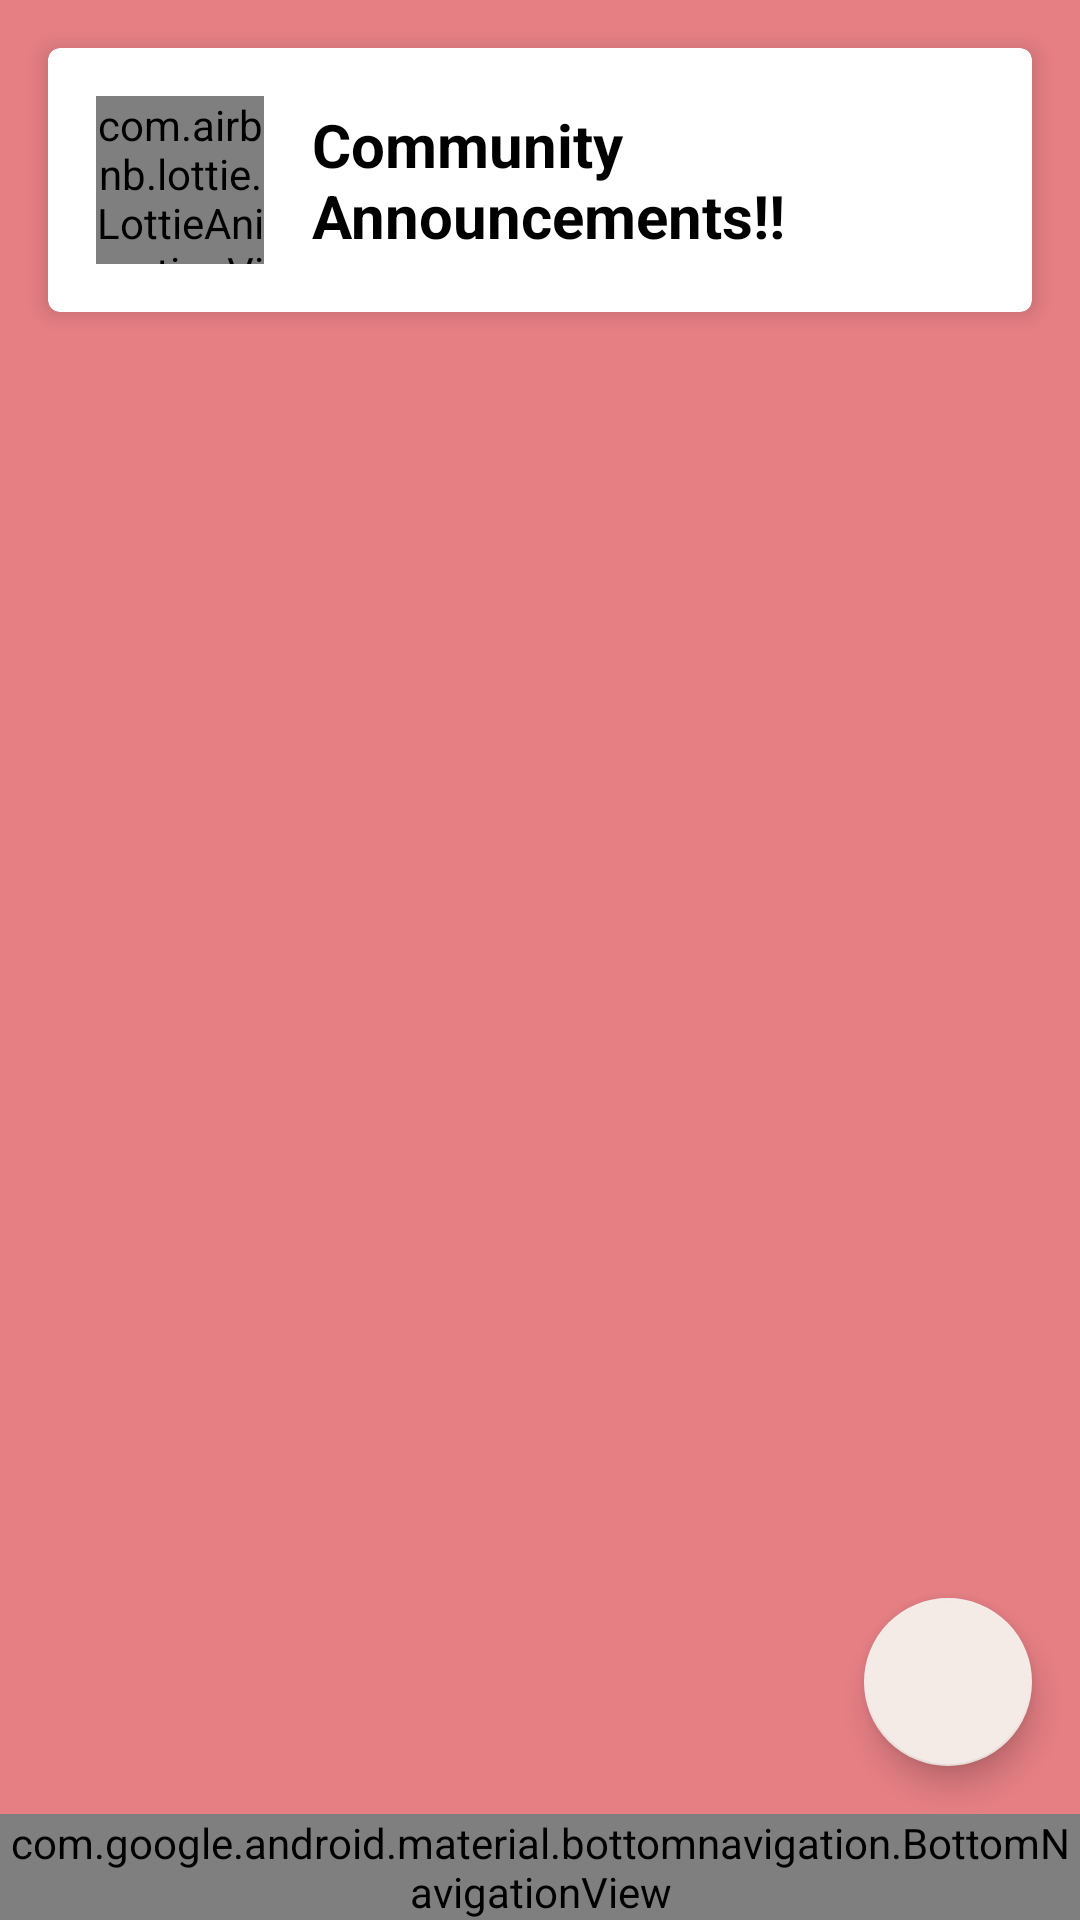

The Android layout XML behind this screen, and the referenced resources:
<!-- AndroidManifest.xml: application theme Theme.IIITS -->
<!-- res/layout/activity_events.xml -->
<?xml version="1.0" encoding="utf-8"?>
<LinearLayout
    xmlns:android="http://schemas.android.com/apk/res/android"
    xmlns:app="http://schemas.android.com/apk/res-auto"
    xmlns:tools="http://schemas.android.com/tools"
    android:layout_width="match_parent"
    android:layout_height="match_parent"
    android:background="@android:color/background_light"
    android:backgroundTint="@color/coral"
    android:orientation="vertical">

    
    <com.google.android.material.card.MaterialCardView
        android:layout_width="match_parent"
        android:layout_height="wrap_content"
        app:cardBackgroundColor="@color/white"
        app:cardElevation="4dp"
        android:layout_marginStart="16dp"
        android:layout_marginTop="16dp"
        android:layout_marginEnd="16dp">

        <LinearLayout
            android:layout_width="match_parent"
            android:layout_height="wrap_content"
            android:orientation="horizontal"
            android:padding="16dp">

            <com.airbnb.lottie.LottieAnimationView
                android:id="@+id/lottie_anim"
                android:layout_width="56dp"
                android:layout_height="56dp"
                android:layout_marginEnd="16dp"
                app:lottie_autoPlay="true"
                app:lottie_loop="true"
                app:lottie_url="https://lottie.host/4d12c6c9-eda2-4913-bb61-f449bdca27b7/30xAOSXbhC.lottie" />

            <TextView
                android:layout_width="wrap_content"
                android:layout_height="wrap_content"
                android:text="Community Announcements!!"
                android:layout_gravity="center_vertical"
                android:textSize="20sp"
                android:textStyle="bold"
                android:textColor="@color/black" />

        </LinearLayout>

    </com.google.android.material.card.MaterialCardView>

    
    <RelativeLayout
        android:layout_width="match_parent"
        android:layout_height="0dp"
        android:layout_weight="1"
        android:layout_marginTop="16dp">

        <FrameLayout
            android:id="@+id/fragmentContainer"
            android:layout_width="match_parent"
            android:layout_height="match_parent" />

        
        <com.google.android.material.floatingactionbutton.FloatingActionButton
            android:id="@+id/fab"
            android:layout_width="wrap_content"
            android:layout_height="wrap_content"
            android:layout_alignParentEnd="true"
            android:layout_alignParentBottom="true"
            android:layout_marginEnd="16dp"
            android:layout_marginBottom="16dp"
            android:src="@drawable/plus"
            android:tint="@android:color/white"
            android:onClick="createPost"
            app:backgroundTint="@color/ivory" />

    </RelativeLayout>

    
    <com.google.android.material.bottomnavigation.BottomNavigationView
        android:id="@+id/bottom_navigation"
        android:layout_width="match_parent"
        android:layout_height="wrap_content"
        app:menu="@menu/bottom_navigation_menu" />

</LinearLayout>
<!-- resources referenced by this layout -->
<resources>
  <color name="black">#FF000000</color>
  <color name="coral">#E57F84</color>
  <color name="ivory">#F4EAE6</color>
  <color name="white">#FFFFFFFF</color>
  <style name="Theme.IIITS" parent="Theme.MaterialComponents.DayNight.NoActionBar">
          
          <item name="colorPrimary">@color/darktheme_front</item>
          <item name="colorPrimaryVariant">@color/darktheme_back</item>
          <item name="colorOnPrimary">@color/white</item>
          
          <item name="colorSecondary">@color/teal_200</item>
          <item name="colorSecondaryVariant">@color/teal_700</item>
          <item name="colorOnSecondary">@color/black</item>
          
          <item name="android:statusBarColor" tools:targetApi="l">@color/darktheme_back</item>
          
      </style>
  <color name="darktheme_front">#172029</color>
  <color name="darktheme_back">#10181F</color>
  <color name="teal_200">#FF03DAC5</color>
  <color name="teal_700">#FF018786</color>
</resources>
